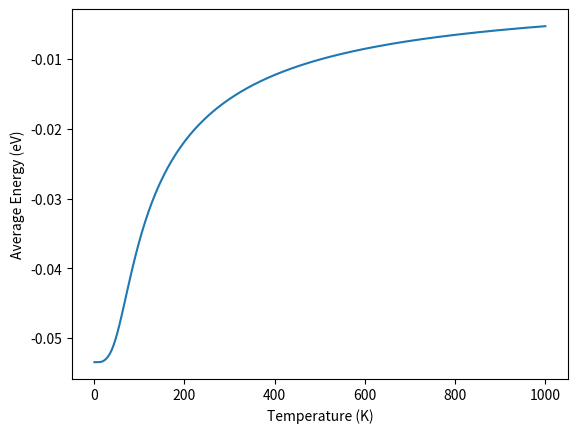

This figure's Python source:
import numpy as np
import itertools


a = 1.1  # nm
dipole_strength = 0.08789  # electron charge - nm
eps_rel = 1.5

eps0 = 0.0552713        # (electron charge)^2 / (eV - nm)
boltzmann = 8.617e-5    # eV / K

k_un = 0.25 / (np.pi * eps0 * eps_rel)

N = 3 ** 7  # number of microstates

sqrt3half = np.sqrt(3) * 0.5

x = 0.5 * a
y = a * sqrt3half

r = np.array([
    [-x, y], [x, y],
    [-a, 0], [0, 0], [a, 0],
    [-x, -y], [x, -y]
])

e = np.array([[0, 1], [sqrt3half, -0.5], [-sqrt3half, -0.5]]) * dipole_strength


# def calculate(beta: float, electric_field: np.ndarray) -> tuple[float, np.ndarray]:
def calculate_energy_vec(electric_field):
    counter = 0
    energy_vec = np.zeros(N)
    polarization_vec = np.zeros((N, 2))
    for d0, d1, d2, d3, d4, d5, d6 in itertools.product(range(3), range(3), range(3), range(3),
                                                        range(3), range(3), range(3)):
        p = np.array([e[d0], e[d1], e[d2], e[d3], e[d4], e[d5], e[d6]])
        polarization_vec[counter] = np.sum(p, 0)
        energy_int = 0
        energy_ext = 0
        for ii in range(7):
            for jj in range(7):
                if not ii == jj:
                    dist_vec = r[ii] - r[jj]
                    dist_sq = sum(dist_vec * dist_vec)
                    #print(f"r^3 = {dist_sq ** 1.5}")
                    #print(f"r^5 = {dist_sq ** 2.5}")
                    energy_int += np.dot(p[jj], p[ii]) / dist_sq ** 1.5 - 3 * np.dot(p[ii], dist_vec) * np.dot(p[jj], dist_vec) / dist_sq ** 2.5
            energy_ext += np.dot(p[ii], electric_field)
        energy_vec[counter] = 0.5 * k_un * energy_int - energy_ext
        counter += 1
    return energy_vec

# def calculate_polarization_vec(electric_field):


if __name__ == "__main__":
    import matplotlib.pylab as plt
    from time import perf_counter

    pts = 1000

    temperatures = np.linspace(0, 1000, pts)
    temperatures[0] = 1e-6
    betas = 1 / (temperatures * boltzmann)
    E = np.array([0, 0])

    start = perf_counter()
    U_vec = calculate_energy_vec(E)
    print(U_vec)
    print(perf_counter()-start)
    average_energy = np.zeros(pts)

    for ii, b in enumerate(betas):
        z_vec = np.exp(-U_vec * b)
        z_inv = 1 / np.sum(z_vec)

        average_energy[ii] = z_inv * np.sum(U_vec * z_vec)
        # average_polarization = z_inv * np.sum(np.transpose(polarization_vec) * z_vec, 1)

    plt.plot(temperatures, average_energy)
    plt.xlabel("Temperature (K)")
    plt.ylabel("Average Energy (eV)")
    plt.show()

